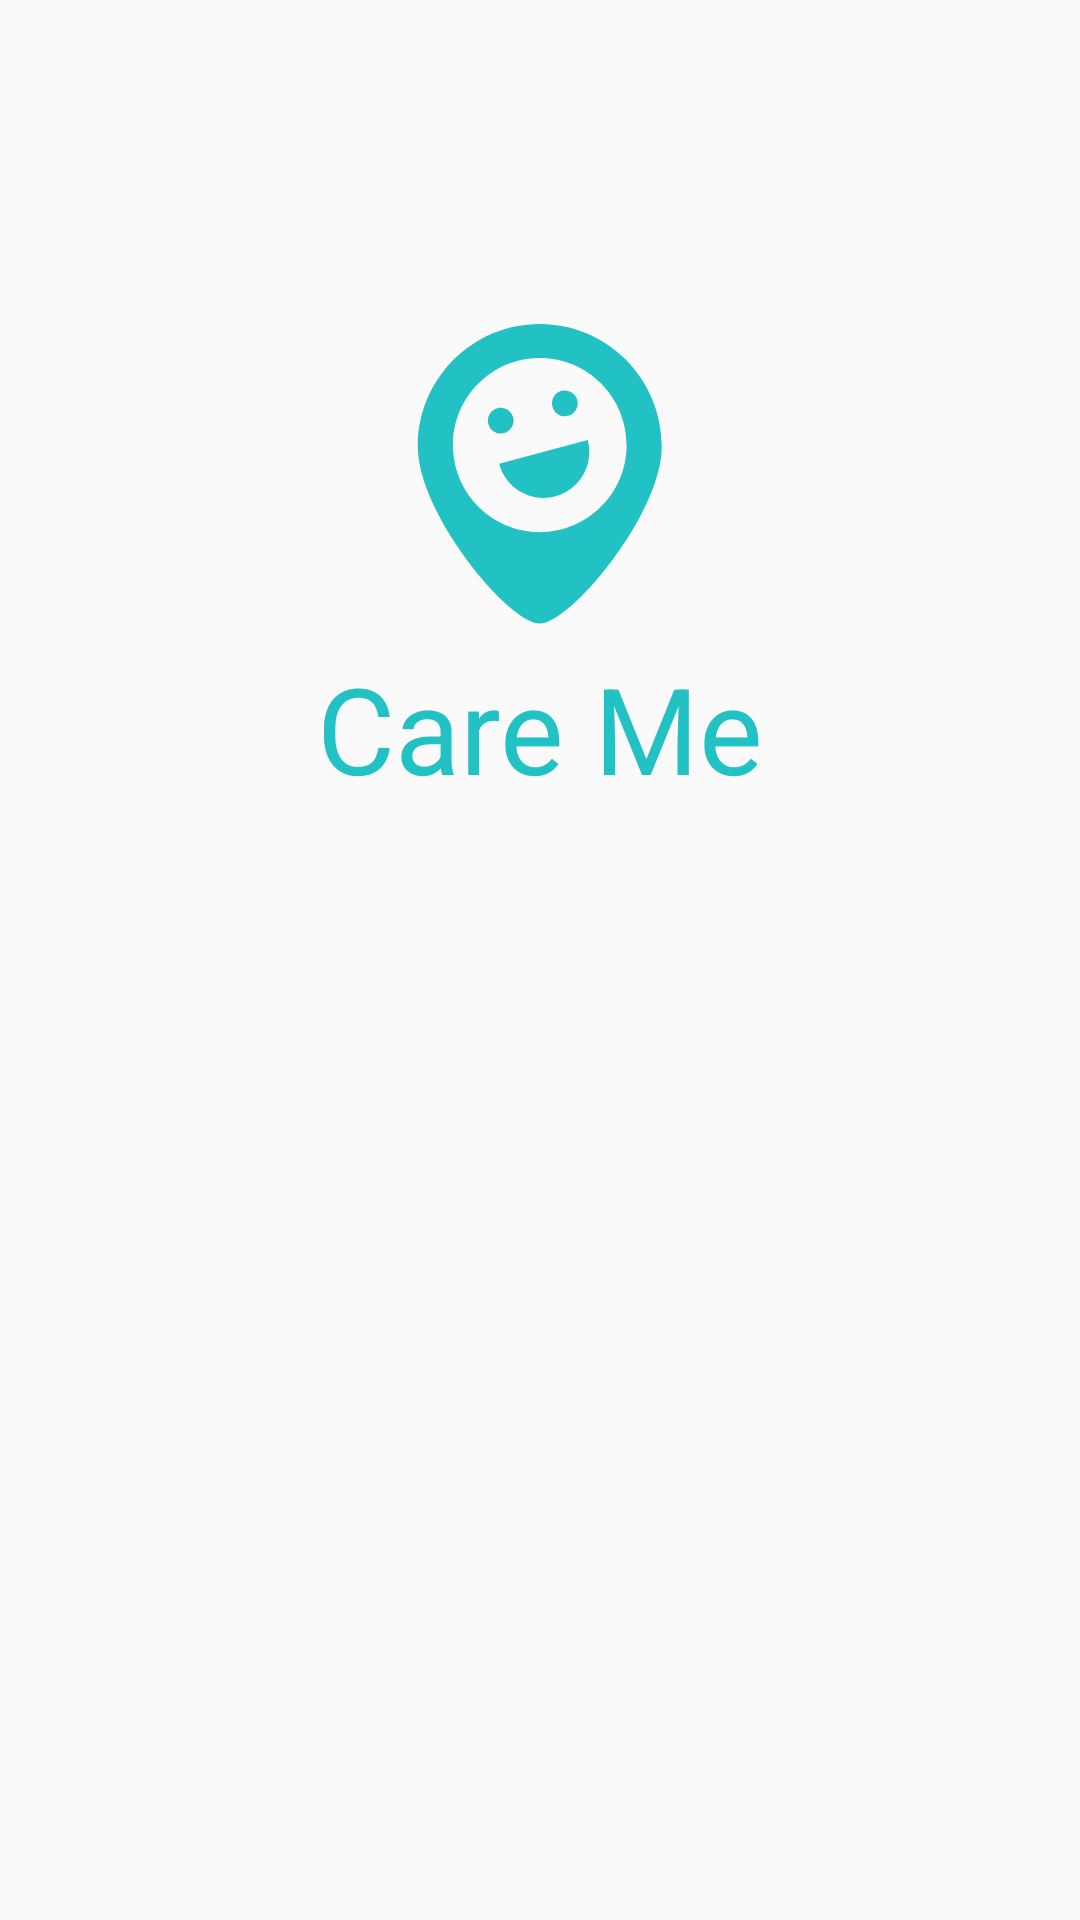

Here is an Android app screen rendered from its layout file. Give the layout XML and the strings, colors and styles it references.
<!-- AndroidManifest.xml: application theme AppTheme -->
<!-- res/layout/activity_choose_account_type.xml -->
<?xml version="1.0" encoding="utf-8"?>
<android.support.constraint.ConstraintLayout xmlns:android="http://schemas.android.com/apk/res/android"
    xmlns:app="http://schemas.android.com/apk/res-auto"
    xmlns:tools="http://schemas.android.com/tools"
    android:layout_width="match_parent"
    android:layout_height="match_parent"
    tools:context=".modules.account_type.ChooseAccountTypeActivity">

    <ImageView
        android:id="@+id/logo"
        android:layout_width="wrap_content"
        android:layout_height="wrap_content"
        android:contentDescription="@string/logo"
        android:src="@drawable/ic_logogreen"
        app:layout_constraintVertical_bias="0.2"
        app:layout_constraintBottom_toBottomOf="parent"
        app:layout_constraintEnd_toEndOf="parent"
        app:layout_constraintStart_toStartOf="parent"
        app:layout_constraintTop_toTopOf="parent" />

    <TextView
        android:id="@+id/app_name"
        android:layout_width="wrap_content"
        android:layout_height="wrap_content"
        android:layout_marginTop="8dp"
        android:layout_marginBottom="8dp"
        android:text="@string/careme"
        android:textColor="@color/colorPrimary"
        android:textSize="40sp"
        app:layout_constraintEnd_toEndOf="parent"
        app:layout_constraintStart_toStartOf="parent"
        app:layout_constraintTop_toBottomOf="@+id/logo" />

    <Button
        android:id="@+id/child"
        style="@style/Button.Colored"
        android:layout_width="match_parent"
        android:layout_height="wrap_content"
        android:layout_margin="24dp"
        android:layout_marginBottom="8dp"
        android:text="@string/child"
        app:layout_constraintBottom_toTopOf="@+id/parent"
        app:layout_constraintEnd_toEndOf="parent"
        app:layout_constraintStart_toStartOf="parent" />

    <Button
        android:id="@+id/parent"
        style="@style/Button.Colored"
        android:layout_width="match_parent"
        android:layout_height="wrap_content"
        android:layout_margin="24dp"
        android:layout_marginBottom="8dp"
        android:text="@string/parent"
        app:layout_constraintVertical_bias="0.9"
        app:layout_constraintTop_toTopOf="parent"
        app:layout_constraintBottom_toBottomOf="parent"
        app:layout_constraintEnd_toEndOf="parent"
        app:layout_constraintStart_toStartOf="parent" />
</android.support.constraint.ConstraintLayout>
<!-- resources referenced by this layout -->
<resources>
  <color name="colorPrimary">#22C1C3</color>
  <!-- drawable ic_logogreen (drawable) -->
  <vector xmlns:android="http://schemas.android.com/apk/res/android"
      android:width="83dp"
      android:height="100dp"
      android:viewportWidth="83"
      android:viewportHeight="100">
    <path
        android:pathData="M41.259,69.387C25.275,69.387 12.314,56.386 12.314,40.345C12.314,24.31 25.275,11.309 41.259,11.309C57.246,11.309 70.207,24.31 70.207,40.345C70.207,56.386 57.246,69.387 41.259,69.387M41.259,0C18.803,0 0.6,18.264 0.6,40.793C0.6,63.322 31.078,99.839 41.259,99.839C51.443,99.839 81.921,63.322 81.921,40.793C81.921,18.264 63.716,0 41.259,0"
        android:strokeWidth="1"
        android:fillColor="#22C1C3"
        android:fillType="evenOdd"
        android:strokeColor="#00000000"/>
    <path
        android:pathData="M50.741,30.612C48.454,31.226 46.102,29.863 45.488,27.565C44.879,25.268 46.233,22.906 48.52,22.289C50.808,21.675 53.159,23.038 53.773,25.335C54.385,27.635 53.028,29.994 50.741,30.612ZM29.347,36.367C27.062,36.982 24.711,35.621 24.097,33.321C23.485,31.026 24.839,28.665 27.129,28.047C29.414,27.433 31.768,28.796 32.38,31.093C32.992,33.391 31.634,35.752 29.347,36.367ZM27.716,46.589L57.241,38.642C59.427,46.833 54.588,55.252 46.433,57.445C38.281,59.637 29.899,54.78 27.716,46.589Z"
        android:strokeWidth="1"
        android:fillColor="#22C1C3"
        android:fillType="evenOdd"
        android:strokeColor="#00000000"/>
  </vector>
  <string name="careme">Care Me</string>
  <string name="child">Ребенок</string>
  <string name="logo">logo</string>
  <string name="parent">Родитель</string>
  <style name="Button.Colored" parent="Widget.AppCompat.Button.Colored">
          <item name="android:textColor">@color/colorAccent</item>
          <item name="android:background">@drawable/bg_button</item>
      </style>
  <style name="AppTheme" parent="Theme.AppCompat.Light.DarkActionBar">
          
          <item name="colorPrimary">@color/colorPrimary</item>
          <item name="colorPrimaryDark">@color/colorPrimaryDark</item>
          <item name="colorAccent">@color/colorPrimaryDark</item>
      </style>
  <color name="colorAccent">#FAFAFA</color>
  <!-- drawable bg_button (drawable) -->
  <?xml version="1.0" encoding="utf-8"?>
  <selector xmlns:android="http://schemas.android.com/apk/res/android">
      <item android:drawable="@drawable/ic_background_button"/>
  </selector>
  <color name="colorPrimaryDark">#22C1C3</color>
</resources>
